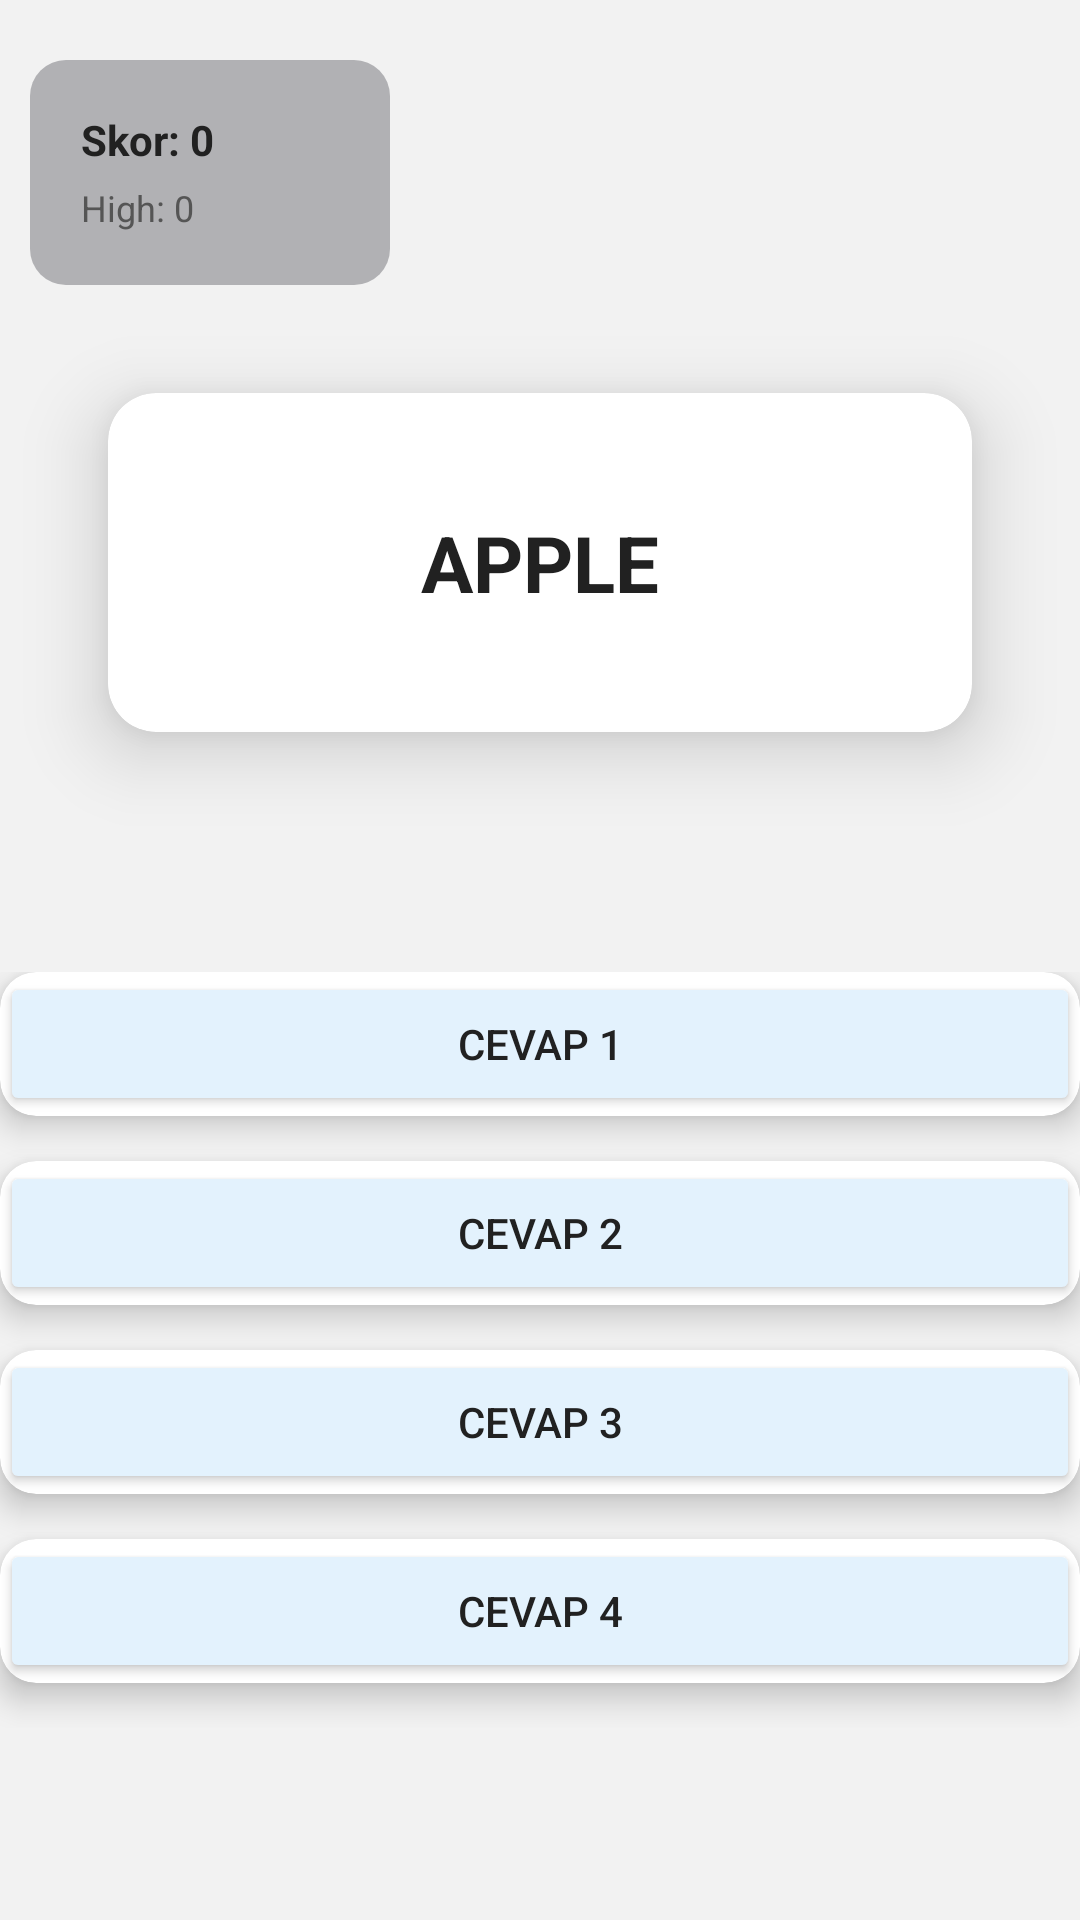

Android layout source for this screen:
<!-- AndroidManifest.xml: application theme Theme.EnglishWords2 -->
<!-- res/layout/activity_main.xml -->
<?xml version="1.0" encoding="utf-8"?>
<androidx.constraintlayout.widget.ConstraintLayout
    xmlns:android="http://schemas.android.com/apk/res/android"
    xmlns:app="http://schemas.android.com/apk/res-auto"
    android:layout_width="match_parent"
    android:layout_height="match_parent"
    android:background="@color/backgroundColor">

    
    <LinearLayout
        android:id="@+id/scoreBox"
        android:layout_width="120dp"
        android:layout_height="75dp"
        android:layout_marginStart="10dp"
        android:layout_marginTop="20dp"
        android:background="@drawable/bg_score_box"
        android:orientation="vertical"
        android:padding="12dp"
        app:layout_constraintStart_toStartOf="parent"
        app:layout_constraintTop_toTopOf="parent">

        <TextView
            android:id="@+id/textScore"
            android:layout_width="wrap_content"
            android:layout_height="wrap_content"
            android:layout_margin="5dp"
            android:text="Skor: 0"
            android:textColor="@color/textPrimary"
            android:textSize="14sp"
            android:textStyle="bold" />

        <TextView
            android:id="@+id/textHighScore"
            android:layout_width="wrap_content"
            android:layout_height="wrap_content"
            android:layout_marginStart="5dp"
            android:text="High: 0"
            android:textColor="@color/textSecondary"
            android:textSize="12sp" />
    </LinearLayout>

    
    <androidx.cardview.widget.CardView
        android:id="@+id/cardWord"
        android:layout_width="0dp"
        android:layout_height="wrap_content"
        android:layout_margin="36dp"
        app:cardCornerRadius="16dp"
        app:cardElevation="15dp"
        app:layout_constraintEnd_toEndOf="parent"
        app:layout_constraintStart_toStartOf="parent"
        app:layout_constraintTop_toBottomOf="@id/scoreBox">

        <TextView
            android:id="@+id/textEnglish"
            android:layout_width="match_parent"
            android:layout_height="wrap_content"
            android:layout_margin="15dp"
            android:gravity="center"
            android:padding="24dp"
            android:text="APPLE"
            android:textColor="@color/textPrimary"
            android:textSize="26sp"
            android:textStyle="bold" />
    </androidx.cardview.widget.CardView>

    
    <LinearLayout
        android:id="@+id/answersLayout"
        android:layout_width="0dp"
        android:layout_height="wrap_content"

        android:layout_marginTop="80dp"
        android:orientation="vertical"
        app:layout_constraintEnd_toEndOf="parent"
        app:layout_constraintStart_toStartOf="parent"
        app:layout_constraintTop_toBottomOf="@id/cardWord">

        
        <androidx.cardview.widget.CardView
            android:layout_width="match_parent"
            android:layout_height="wrap_content"
            android:layout_marginBottom="15dp"
            app:cardCornerRadius="12dp"
            app:cardElevation="6dp">

            <Button
                android:id="@+id/btn1"
                android:layout_width="match_parent"
                android:layout_height="wrap_content"
                android:backgroundTint="@color/buttonBg"
                android:text="Cevap 1"
                android:textColor="@color/textPrimary" />
        </androidx.cardview.widget.CardView>

        
        <androidx.cardview.widget.CardView
            android:layout_width="match_parent"
            android:layout_height="wrap_content"
            android:layout_marginBottom="15dp"
            app:cardCornerRadius="12dp"
            app:cardElevation="6dp">

            <Button
                android:id="@+id/btn2"
                android:layout_width="match_parent"
                android:layout_height="wrap_content"
                android:backgroundTint="@color/buttonBg"
                android:text="Cevap 2"
                android:textColor="@color/textPrimary" />
        </androidx.cardview.widget.CardView>

        
        <androidx.cardview.widget.CardView
            android:layout_width="match_parent"
            android:layout_height="wrap_content"
            android:layout_marginBottom="15dp"
            app:cardCornerRadius="12dp"
            app:cardElevation="6dp">

            <Button
                android:id="@+id/btn3"
                android:layout_width="match_parent"
                android:layout_height="wrap_content"
                android:backgroundTint="@color/buttonBg"
                android:text="Cevap 3"
                android:textColor="@color/textPrimary" />
        </androidx.cardview.widget.CardView>

        
        <androidx.cardview.widget.CardView
            android:layout_width="match_parent"
            android:layout_height="wrap_content"
            android:layout_marginBottom="15dp"
            app:cardCornerRadius="12dp"
            app:cardElevation="6dp">

            <Button
                android:id="@+id/btn4"
                android:layout_width="match_parent"
                android:layout_height="wrap_content"
                android:backgroundTint="@color/buttonBg"
                android:text="Cevap 4"
                android:textColor="@color/textPrimary" />
        </androidx.cardview.widget.CardView>

    </LinearLayout>

    
    <androidx.cardview.widget.CardView
        android:id="@+id/gameOverCard"
        android:layout_width="0dp"
        android:layout_height="wrap_content"
        android:visibility="gone"
        android:padding="24dp"
        app:cardCornerRadius="20dp"
        app:cardElevation="12dp"
        app:layout_constraintTop_toTopOf="parent"
        app:layout_constraintBottom_toBottomOf="parent"
        app:layout_constraintStart_toStartOf="parent"
        app:layout_constraintEnd_toEndOf="parent">

        <LinearLayout
            android:orientation="vertical"
            android:gravity="center"
            android:layout_width="match_parent"
            android:layout_height="wrap_content">

            <TextView
                android:id="@+id/txtGameOver"
                android:text="OYUN BİTTİ"
                android:textSize="26sp"
                android:textStyle="bold"
                android:textColor="?android:textColorPrimary"
                android:layout_marginBottom="12dp"
                android:layout_width="wrap_content"
                android:layout_height="wrap_content"/>

            <TextView
                android:id="@+id/txtFinalScore"
                android:text="Skor: 0"
                android:textSize="18sp"
                android:textColor="?android:textColorPrimary"
                android:layout_marginBottom="24dp"
                android:layout_width="wrap_content"
                android:layout_height="wrap_content"/>

            <Button
                android:id="@+id/btnRestart"
                android:text="YENİDEN BAŞLAT"
                android:layout_width="wrap_content"
                android:layout_height="wrap_content"/>
        </LinearLayout>

    </androidx.cardview.widget.CardView>
</androidx.constraintlayout.widget.ConstraintLayout>
<!-- resources referenced by this layout -->
<resources>
  <color name="backgroundColor">#F2F2F2</color>
  <color name="buttonBg">#E3F2FD</color>
  <color name="textPrimary">#212121</color>
  <color name="textSecondary">#555555</color>
  <!-- drawable bg_score_box (drawable) -->
  <?xml version="1.0" encoding="utf-8"?>
  <shape xmlns:android="http://schemas.android.com/apk/res/android">
      <solid android:color="#b1b1b4" />
      <corners android:radius="12dp"/>
  </shape>
  <style name="Theme.EnglishWords2" parent="Base.Theme.EnglishWords2" />
  <style name="Base.Theme.EnglishWords2" parent="Theme.Material3.DayNight.NoActionBar">
          
          
      </style>
</resources>
